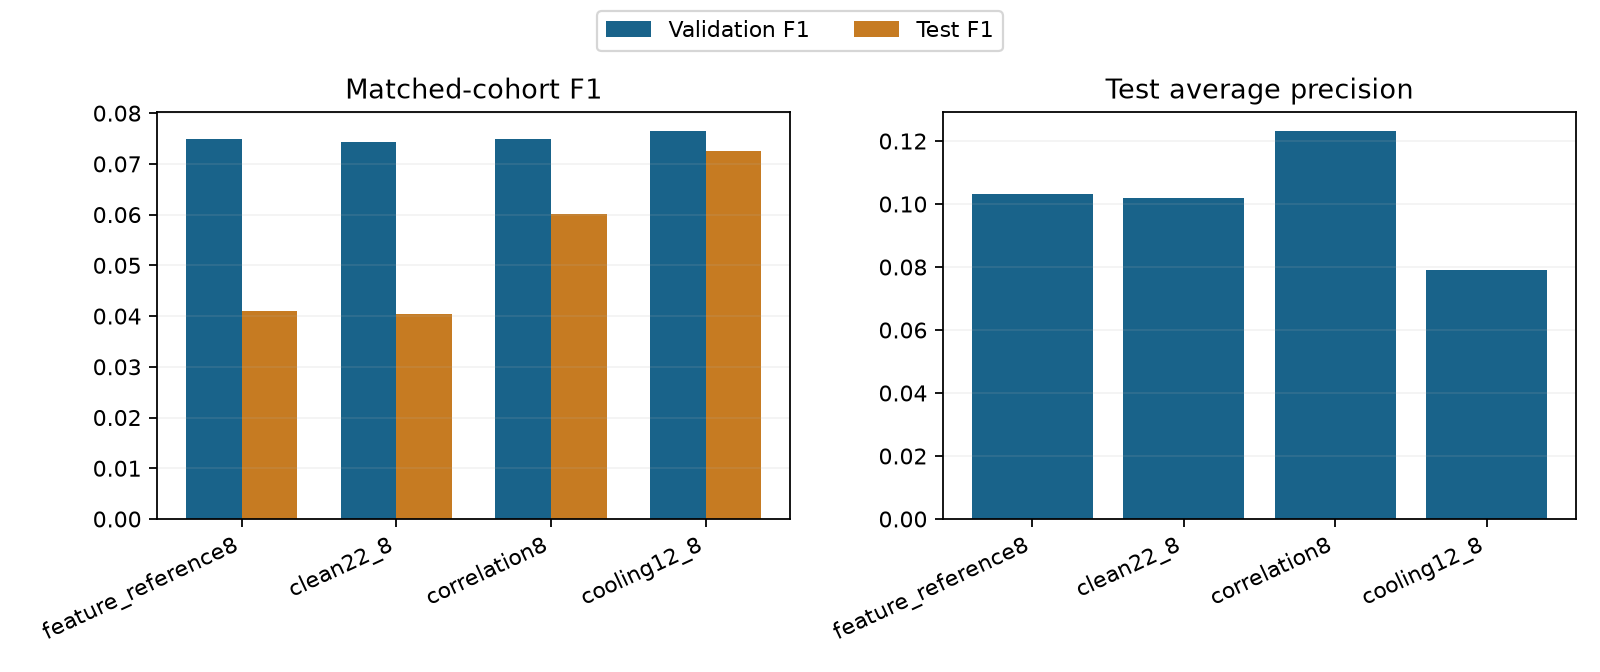

Data behind this chart, as committed beside it:
experiment, features, validation_f1, validation_average_precision, roc_auc, average_precision, precision, recall, f1, tp, fp, fn, tn, episodes, observable_episodes, detected, event_recall_all, event_recall_observable, alarm_bursts, false_bursts, burst_precision, scored_node_days, false_bursts_per_node_day, median_delay_minutes
feature_reference8, 22, 0.07497, 0.02724, 0.8554, 0.1031, 0.02113, 0.7227, 0.04107, 370, 17137, 142, 55651, 34, 22, 17, 0.5, 0.7727, 1097, 1056, 0.03737, 1527, 0.6915, 0.0
clean22_8, 22, 0.07436, 0.02646, 0.8558, 0.1018, 0.02085, 0.6914, 0.04048, 354, 16626, 158, 56162, 34, 22, 17, 0.5, 0.7727, 1059, 1026, 0.03116, 1527, 0.6719, 0.0
correlation8, 16, 0.07484, 0.02737, 0.8363, 0.1231, 0.03142, 0.6855, 0.06008, 351, 10822, 161, 61966, 34, 22, 16, 0.4706, 0.7273, 1332, 1296, 0.02703, 1527, 0.8487, 7.5
cooling12_8, 12, 0.07643, 0.02302, 0.8319, 0.07892, 0.03827, 0.6797, 0.07246, 348, 8745, 164, 64043, 34, 22, 15, 0.4412, 0.6818, 1492, 1459, 0.02212, 1527, 0.9554, 15.0
